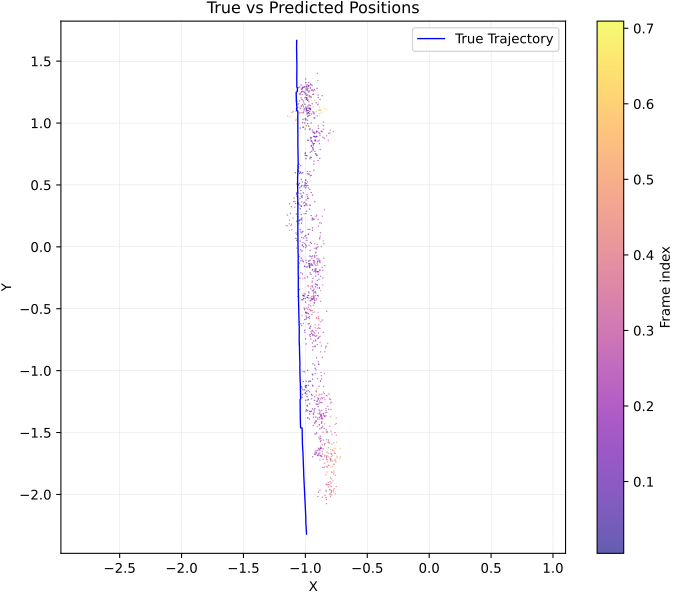

Data behind this chart, as committed beside it:
y_true_x, y_true_y, y_pred_x, y_pred_y, err_m
-0.9904, -2.32, -0.8408, -2.01, 0.3443
-0.9905, -2.32, -0.8018, -1.996, 0.3748
-0.9905, -2.32, -0.7881, -2.005, 0.3747
-0.9905, -2.32, -0.7916, -1.966, 0.4067
-0.9904, -2.32, -0.7602, -1.998, 0.3963
-0.9905, -2.32, -0.7919, -1.986, 0.3892
-0.9905, -2.32, -0.7739, -1.979, 0.4044
-0.9905, -2.32, -0.7991, -2.001, 0.3724
-0.9905, -2.32, -0.8047, -1.961, 0.4041
-0.9906, -2.32, -0.8022, -1.963, 0.4037
-0.9906, -2.32, -0.7969, -2.018, 0.3594
-0.9905, -2.32, -0.771, -1.967, 0.4162
-0.9908, -2.32, -0.8301, -2.076, 0.2928
-0.9909, -2.318, -0.7893, -1.981, 0.3927
-0.9911, -2.314, -0.8337, -1.967, 0.3814
-0.9917, -2.311, -0.802, -1.897, 0.4548
-0.9919, -2.307, -0.8079, -1.924, 0.4242
-0.9923, -2.302, -0.7956, -1.933, 0.4182
-0.9923, -2.297, -0.7944, -1.9, 0.4438
-0.9926, -2.292, -0.8124, -1.94, 0.3955
-0.9926, -2.288, -0.7905, -1.938, 0.4042
-0.9928, -2.283, -0.8329, -1.917, 0.3999
-0.993, -2.279, -0.7772, -1.892, 0.443
-0.993, -2.274, -0.7926, -1.91, 0.4158
-0.9934, -2.27, -0.7716, -1.837, 0.4865
-0.9938, -2.266, -0.7904, -1.875, 0.4408
-0.9938, -2.261, -0.7972, -1.865, 0.4429
-0.994, -2.257, -0.8241, -1.925, 0.3733
-0.9941, -2.253, -0.8142, -1.922, 0.3765
-0.9944, -2.249, -0.8306, -1.977, 0.3171
-0.9949, -2.244, -0.833, -2.026, 0.2717
-0.9954, -2.24, -0.8297, -2.042, 0.2586
-0.9957, -2.236, -0.8611, -2.024, 0.2516
-0.9962, -2.232, -0.8993, -2.019, 0.2345
-0.9964, -2.228, -0.8929, -1.984, 0.2657
-0.9965, -2.225, -0.8821, -1.967, 0.2819
-0.9964, -2.22, -0.8339, -1.842, 0.4115
-0.9965, -2.216, -0.8256, -1.821, 0.431
-0.9965, -2.213, -0.793, -1.78, 0.4782
-0.9968, -2.209, -0.7788, -1.774, 0.4859
-0.9966, -2.205, -0.7691, -1.827, 0.4408
-0.9966, -2.201, -0.7694, -1.813, 0.4499
-0.9966, -2.197, -0.7585, -1.847, 0.423
-0.9966, -2.193, -0.7507, -1.938, 0.3546
-0.9969, -2.189, -0.7675, -1.956, 0.3272
-0.997, -2.186, -0.7892, -1.971, 0.2984
-0.9972, -2.182, -0.826, -1.924, 0.3092
-0.997, -2.178, -0.8163, -1.905, 0.3267
-0.9971, -2.174, -0.7854, -1.823, 0.4102
-0.9973, -2.17, -0.7889, -1.82, 0.407
-0.9975, -2.166, -0.7526, -1.74, 0.4915
-0.9977, -2.163, -0.766, -1.757, 0.4673
-0.9974, -2.158, -0.7214, -1.709, 0.5271
-0.9976, -2.155, -0.7549, -1.734, 0.4857
-0.9977, -2.151, -0.7173, -1.698, 0.5324
-0.9981, -2.147, -0.7558, -1.718, 0.4929
-0.9982, -2.143, -0.7738, -1.759, 0.4453
-0.9984, -2.139, -0.8078, -1.768, 0.4171
-0.9983, -2.135, -0.832, -1.775, 0.3969
-0.9984, -2.132, -0.846, -1.749, 0.4117
... 985 more rows
